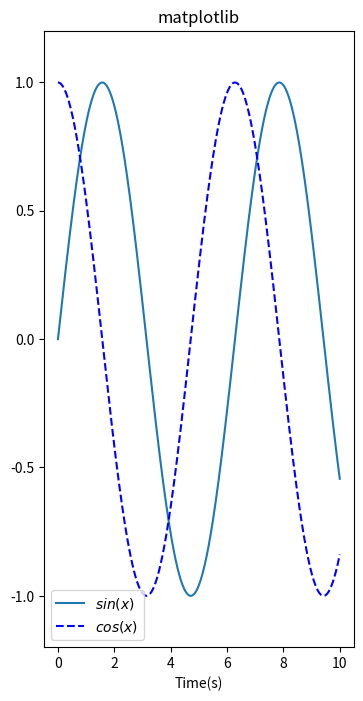

Generate this figure with matplotlib:
import numpy as np
import matplotlib.pyplot as plt
import time

x = np.linspace(0, 10, 1000)
y = np.sin(x)
z = np.cos(x)

plt.figure(figsize = (4,8))
plt.plot(x,y,label = '$sin(x)$')
plt.plot(x,z,"b--",label = '$cos(x)$')
plt.xlabel(("Time(s)"))
plt.ylabel((""))
plt.title("matplotlib")
plt.ylim(-1.2,1.2)
plt.legend()
plt.show()

fig = plt.gcf()
ax = plt.gca()
print(fig)
print(ax)

#绘制常用图表
# 柱形图

